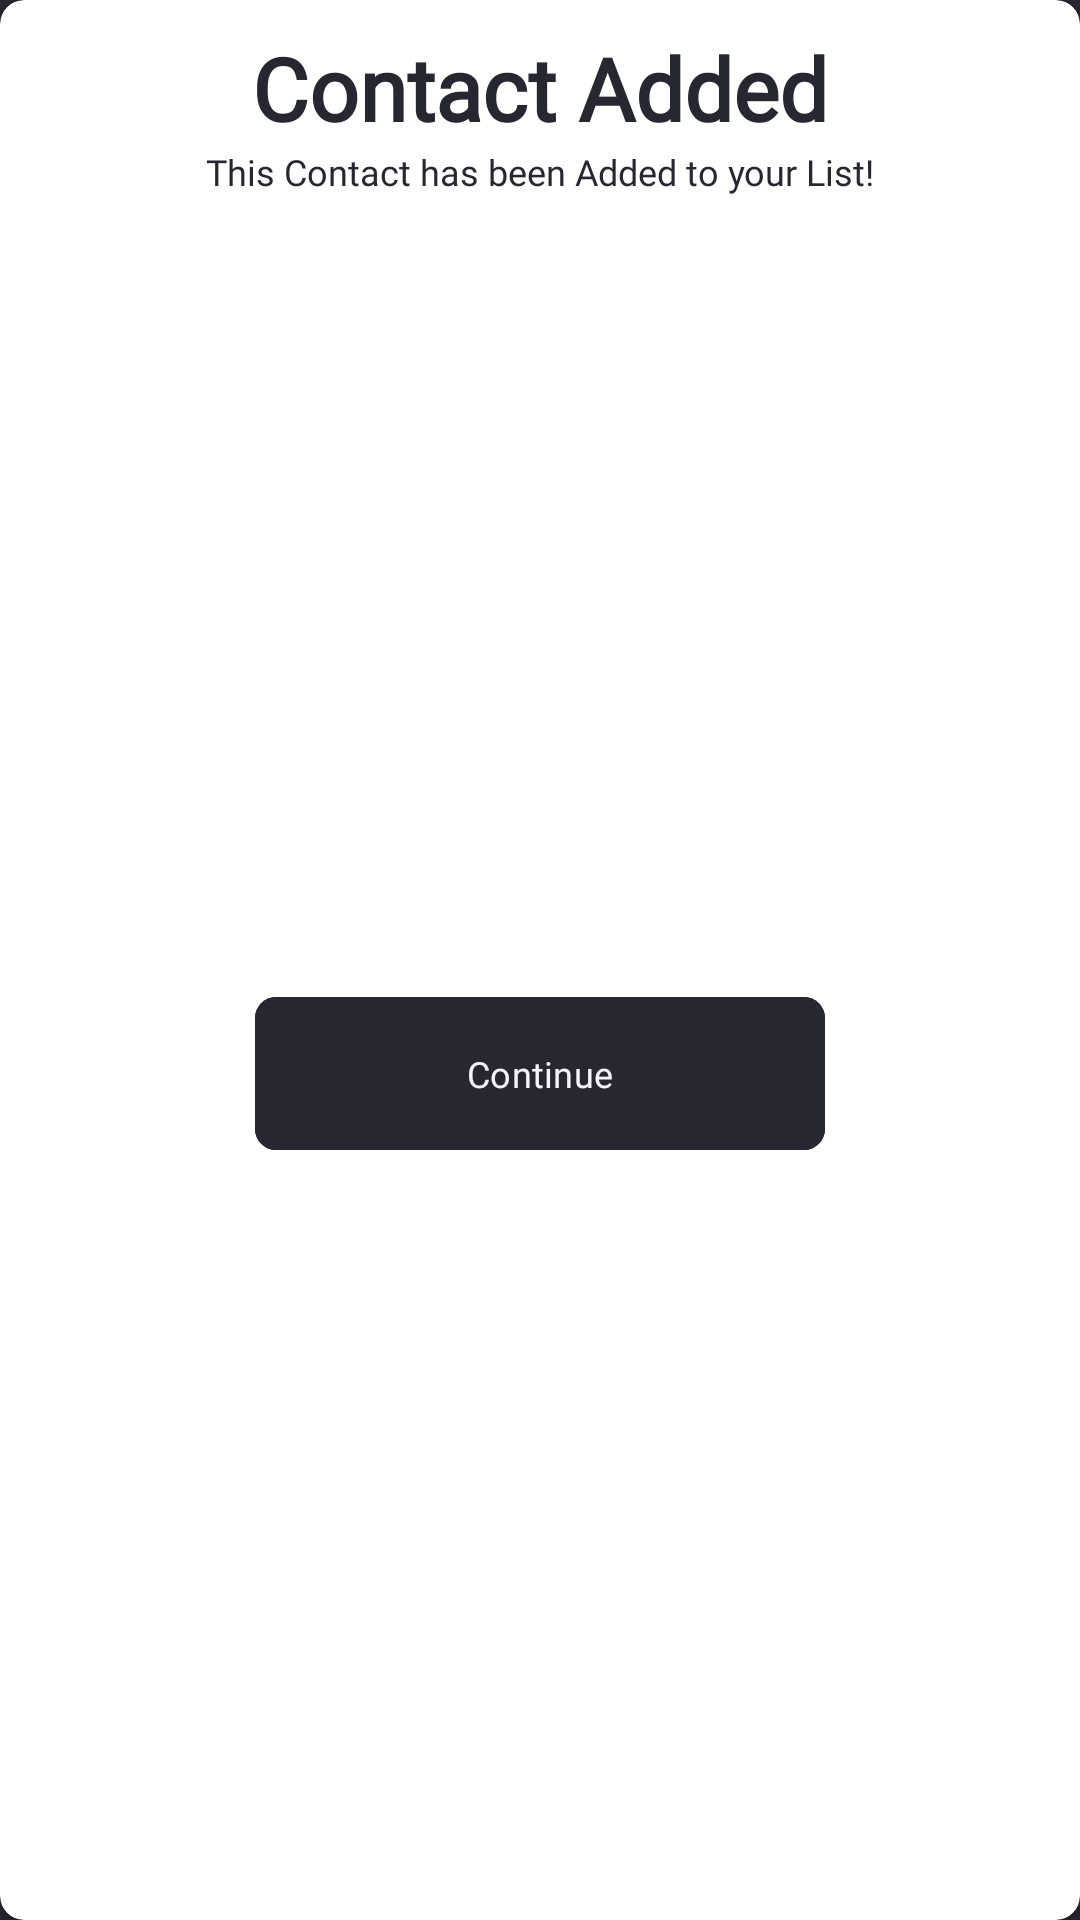

Here is an Android app screen rendered from its layout file. Give the layout XML and the strings, colors and styles it references.
<!-- AndroidManifest.xml: application theme Theme.MAD_PROJECT -->
<!-- res/layout/added_dialog_box.xml -->
<?xml version="1.0" encoding="utf-8"?>
<androidx.cardview.widget.CardView xmlns:android="http://schemas.android.com/apk/res/android"
    xmlns:tools="http://schemas.android.com/tools"
    android:layout_width="250dp"
    android:layout_height="180dp"
    xmlns:app="http://schemas.android.com/apk/res-auto"
    android:elevation="10dp"
    app:cardCornerRadius="8dp"
    android:background="@color/white">

    <androidx.constraintlayout.widget.ConstraintLayout
        android:layout_width="match_parent"
        android:layout_height="match_parent">

        <TextView
            android:padding="10dp"
            android:id="@+id/textView"
            android:layout_width="wrap_content"
            android:layout_height="wrap_content"
            android:fontFamily="@font/gabarito"
            android:text="@string/lbl_added"
            android:textColor="@color/primary"
            android:textSize="29sp"
            android:textStyle="bold"
            app:layout_constraintEnd_toEndOf="parent"
            app:layout_constraintStart_toStartOf="parent"
            app:layout_constraintTop_toTopOf="parent" />

        <TextView
            android:id="@+id/textView2"
            android:layout_width="wrap_content"
            android:layout_height="wrap_content"
            android:layout_marginTop="-10dp"
            android:fontFamily="@font/gabarito"
            android:text="@string/lbl_added_confirm"
            android:textColor="@color/primary"
            android:textSize="12sp"
            app:layout_constraintEnd_toEndOf="@+id/textView"
            app:layout_constraintHorizontal_bias="0.515"
            app:layout_constraintStart_toStartOf="@+id/textView"
            app:layout_constraintTop_toBottomOf="@+id/textView" />

        <LinearLayout
            android:layout_width="wrap_content"
            android:layout_height="wrap_content"
            android:layout_marginTop="10dp"
            android:orientation="horizontal"
            app:layout_constraintBottom_toBottomOf="parent"
            app:layout_constraintEnd_toEndOf="parent"
            app:layout_constraintStart_toStartOf="parent"
            app:layout_constraintTop_toBottomOf="@+id/textView2">

            <com.google.android.material.button.MaterialButton
                android:id="@+id/btnDialogConfirm"
                android:layout_width="190dp"
                android:layout_height="59dp"
                android:layout_weight="1"
                android:backgroundTint="@color/primary"
                android:fontFamily="@font/gabarito"
                android:padding="12dp"
                android:text="Continue"
                android:textColor="@color/white"
                android:textSize="12sp"
                app:cornerRadius="7dp"
                app:layout_constraintBottom_toBottomOf="parent"
                app:layout_constraintEnd_toEndOf="@+id/textView2"
                app:layout_constraintStart_toStartOf="@+id/textView2"
                app:layout_constraintTop_toBottomOf="@+id/textView2" />
        </LinearLayout>


    </androidx.constraintlayout.widget.ConstraintLayout>



</androidx.cardview.widget.CardView>
<!-- resources referenced by this layout -->
<resources>
  <color name="primary">#272731</color>
  <color name="white">#f1f4fc</color>
  <string name="lbl_added">Contact Added</string>
  <string name="lbl_added_confirm">This Contact has been Added to your List!</string>
  <style name="Theme.MAD_PROJECT" parent="Base.Theme.MAD_PROJECT" />
  <style name="Base.Theme.MAD_PROJECT" parent="Theme.Material3.DayNight.NoActionBar">
          <item name="colorPrimary">@color/primary</item>
          <item name="android:windowBackground">@color/primary</item>
      </style>
</resources>
